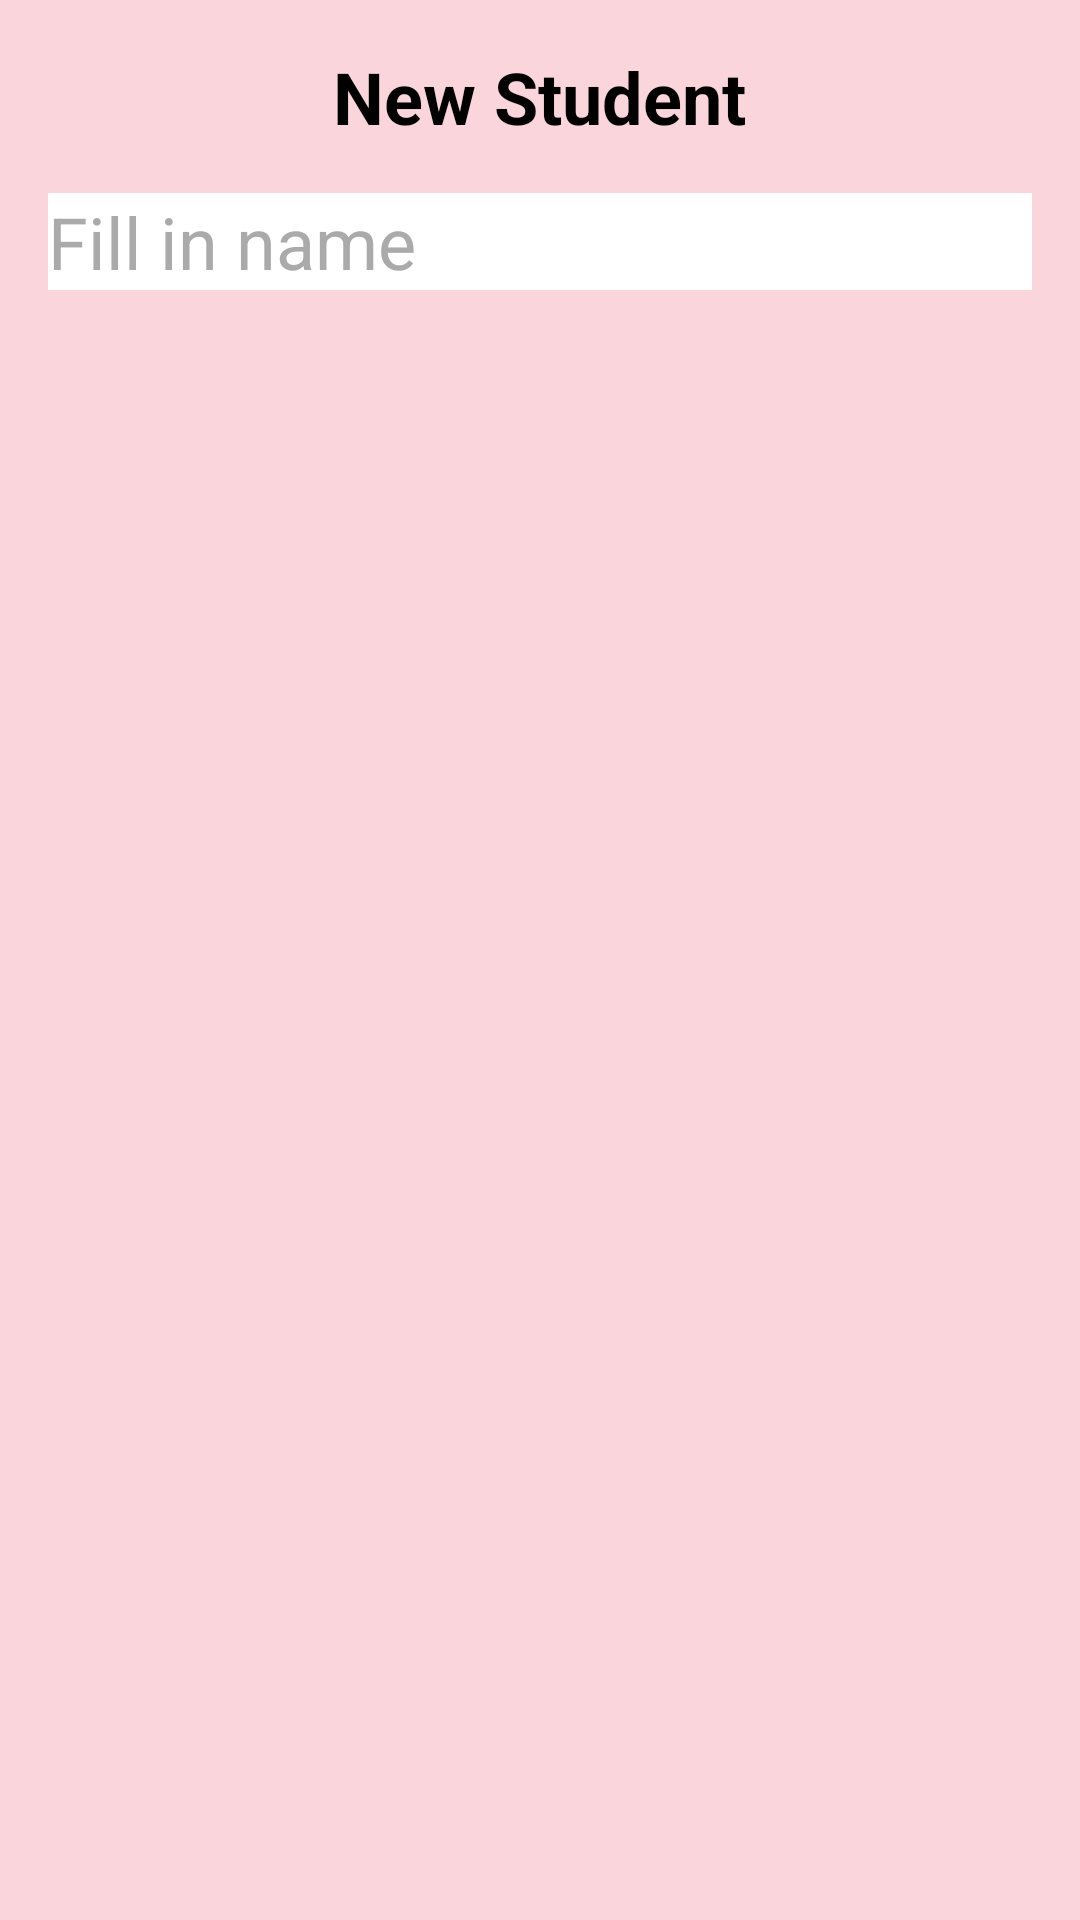

Android layout source for this screen:
<!-- AndroidManifest.xml: application theme Theme.CourseRegistrationWaitingList -->
<!-- res/layout/add_student.xml -->
<?xml version="1.0" encoding="utf-8"?>
<RelativeLayout xmlns:android="http://schemas.android.com/apk/res/android"
    android:layout_width="match_parent"
    android:layout_height="match_parent"
    android:padding="16dp"
    android:background="@color/bgPink">

    <TextView
        android:id="@+id/dialog_title"
        android:layout_width="wrap_content"
        android:layout_height="wrap_content"
        android:layout_centerHorizontal="true"
        android:text="@string/new_student"
        android:textSize="24sp"
        android:textStyle="bold"
        android:textColor="@android:color/black" />

    <EditText
        android:id="@+id/name"
        android:layout_width="match_parent"
        android:layout_height="wrap_content"
        android:layout_below="@id/dialog_title"
        android:layout_marginTop="16dp"
        android:background="@android:color/white"
        android:hint="@string/hint_enter_name"
        android:textColorHint="@android:color/darker_gray"
        android:textSize="24sp" />

</RelativeLayout>
<!-- resources referenced by this layout -->
<resources>
  <color name="bgPink">#FBD5DC</color>
  <string name="hint_enter_name">Fill in name</string>
  <string name="new_student">New Student</string>
  <style name="Theme.CourseRegistrationWaitingList" parent="Base.Theme.CourseRegistrationWaitingList" />
  <style name="Base.Theme.CourseRegistrationWaitingList" parent="Theme.Material3.DayNight.NoActionBar">
          
          
      </style>
</resources>
